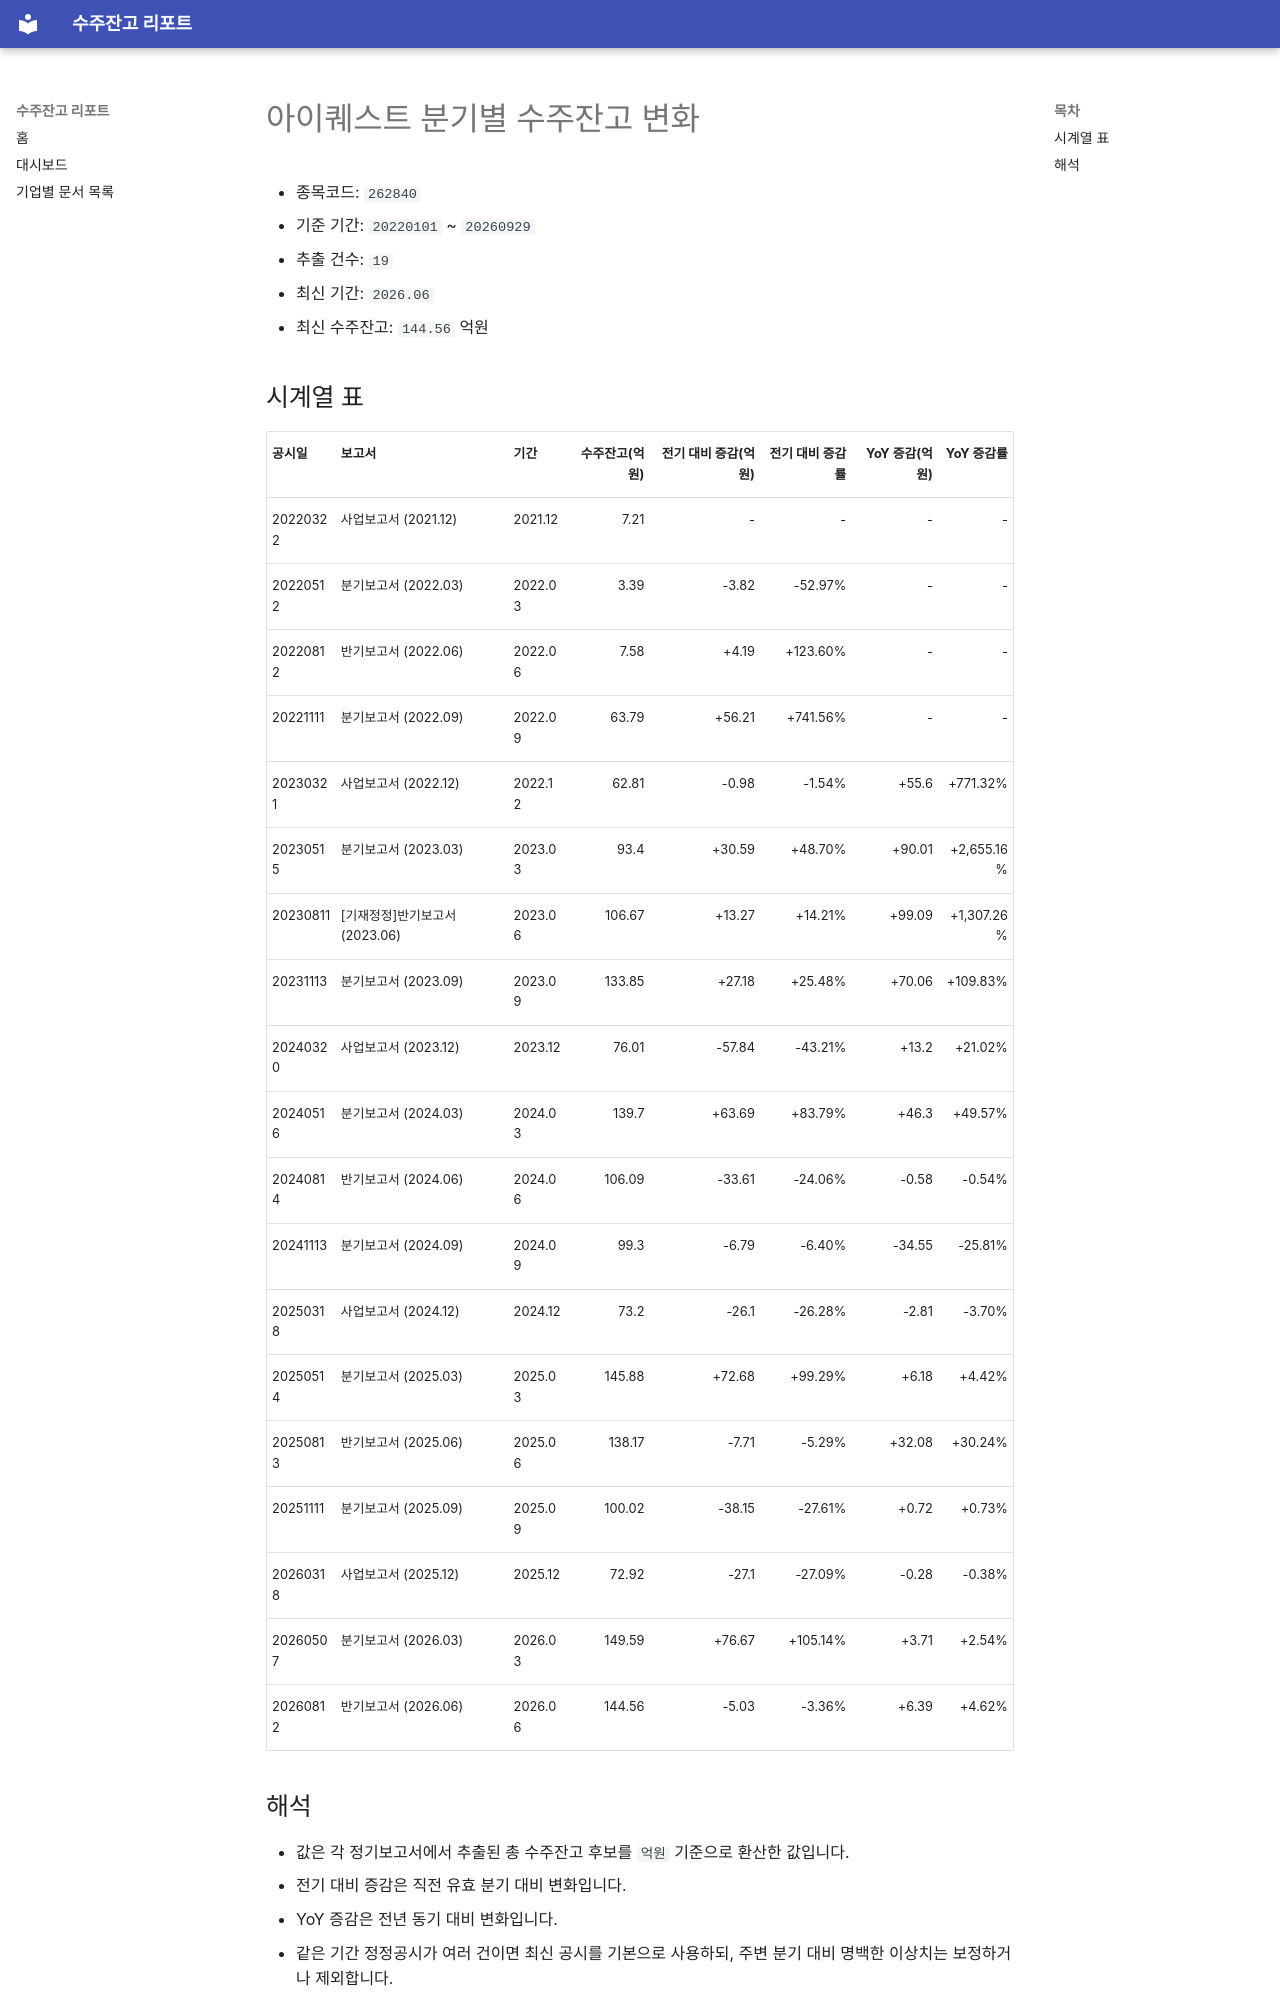

repository: agent-jaden/order-backlog-dashboard · page: companies/아이퀘스트_수주잔고(262840)/index.html · generator: mkdocs

# 아이퀘스트 분기별 수주잔고 변화

- 종목코드: `262840`
- 기준 기간: `20220101` ~ `20260929`
- 추출 건수: `19`
- 최신 기간: `2026.06`
- 최신 수주잔고: `144.56` 억원

## 시계열 표

| 공시일 | 보고서 | 기간 | 수주잔고(억원) | 전기 대비 증감(억원) | 전기 대비 증감률 | YoY 증감(억원) | YoY 증감률 |
| --- | --- | --- | ---: | ---: | ---: | ---: | ---: |
| 20220322 | 사업보고서 (2021.12) | 2021.12 | 7.21 | - | - | - | - |
| 20220512 | 분기보고서 (2022.03) | 2022.03 | 3.39 | -3.82 | -52.97% | - | - |
| 20220812 | 반기보고서 (2022.06) | 2022.06 | 7.58 | +4.19 | +123.60% | - | - |
| 20221111 | 분기보고서 (2022.09) | 2022.09 | 63.79 | +56.21 | +741.56% | - | - |
| 20230321 | 사업보고서 (2022.12) | 2022.12 | 62.81 | -0.98 | -1.54% | +55.6 | +771.32% |
| 20230515 | 분기보고서 (2023.03) | 2023.03 | 93.4 | +30.59 | +48.70% | +90.01 | +2,655.16% |
| 20230811 | [기재정정]반기보고서 (2023.06) | 2023.06 | 106.67 | +13.27 | +14.21% | +99.09 | +1,307.26% |
| 20231113 | 분기보고서 (2023.09) | 2023.09 | 133.85 | +27.18 | +25.48% | +70.06 | +109.83% |
| 20240320 | 사업보고서 (2023.12) | 2023.12 | 76.01 | -57.84 | -43.21% | +13.2 | +21.02% |
| 20240516 | 분기보고서 (2024.03) | 2024.03 | 139.7 | +63.69 | +83.79% | +46.3 | +49.57% |
| 20240814 | 반기보고서 (2024.06) | 2024.06 | 106.09 | -33.61 | -24.06% | -0.58 | -0.54% |
| 20241113 | 분기보고서 (2024.09) | 2024.09 | 99.3 | -6.79 | -6.40% | -34.55 | -25.81% |
| 20250318 | 사업보고서 (2024.12) | 2024.12 | 73.2 | -26.1 | -26.28% | -2.81 | -3.70% |
| 20250514 | 분기보고서 (2025.03) | 2025.03 | 145.88 | +72.68 | +99.29% | +6.18 | +4.42% |
| 20250813 | 반기보고서 (2025.06) | 2025.06 | 138.17 | -7.71 | -5.29% | +32.08 | +30.24% |
| 20251111 | 분기보고서 (2025.09) | 2025.09 | 100.02 | -38.15 | -27.61% | +0.72 | +0.73% |
| 20260318 | 사업보고서 (2025.12) | 2025.12 | 72.92 | -27.1 | -27.09% | -0.28 | -0.38% |
| 20260507 | 분기보고서 (2026.03) | 2026.03 | 149.59 | +76.67 | +105.14% | +3.71 | +2.54% |
| 20260812 | 반기보고서 (2026.06) | 2026.06 | 144.56 | -5.03 | -3.36% | +6.39 | +4.62% |
